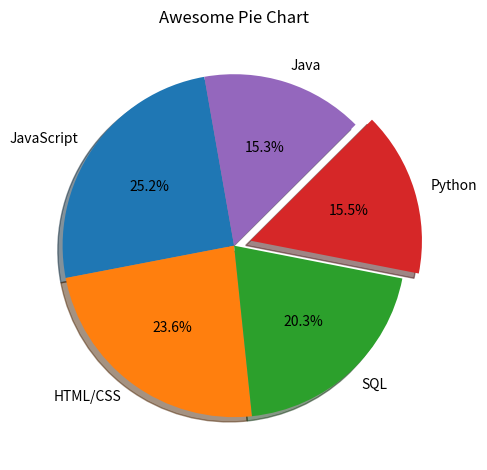

Generate this figure with matplotlib:
from matplotlib import pyplot as plt


def plot_piechart():
    plt.style.use('fivethirtyeight')

    slices = [60, 40]
    labels = ["Sixty", "Fourty"]
    colors = ['#1DB954', '#e62b1e']

    # matplotlib wedge für die "Trennstriche" zwischen den Farben
    plt.pie(slices, labels=labels, colors=colors, wedgeprops={'edgecolor': 'black'})

    plt.title("Awesome Pie Chart")
    plt.tight_layout()
    plt.show()


def plot_more_awesome_piechart():
    # Language Popularity
    slices = [59219, 55466, 47544, 36443, 35917]
    labels = ['JavaScript', 'HTML/CSS', 'SQL', 'Python', 'Java', ]

    # list of floats that show how much a certain slide is supposed to be emphasized
    explode = [0, 0, 0, 0.1, 0]

    plt.pie(slices, labels=labels,
            explode=explode, shadow=True, startangle=100, autopct='%1.1f%%')

    plt.title("Awesome Pie Chart")
    plt.tight_layout()
    plt.show()


def main():
    # plot_piechart()
    plot_more_awesome_piechart()


if __name__ == '__main__':
    main()